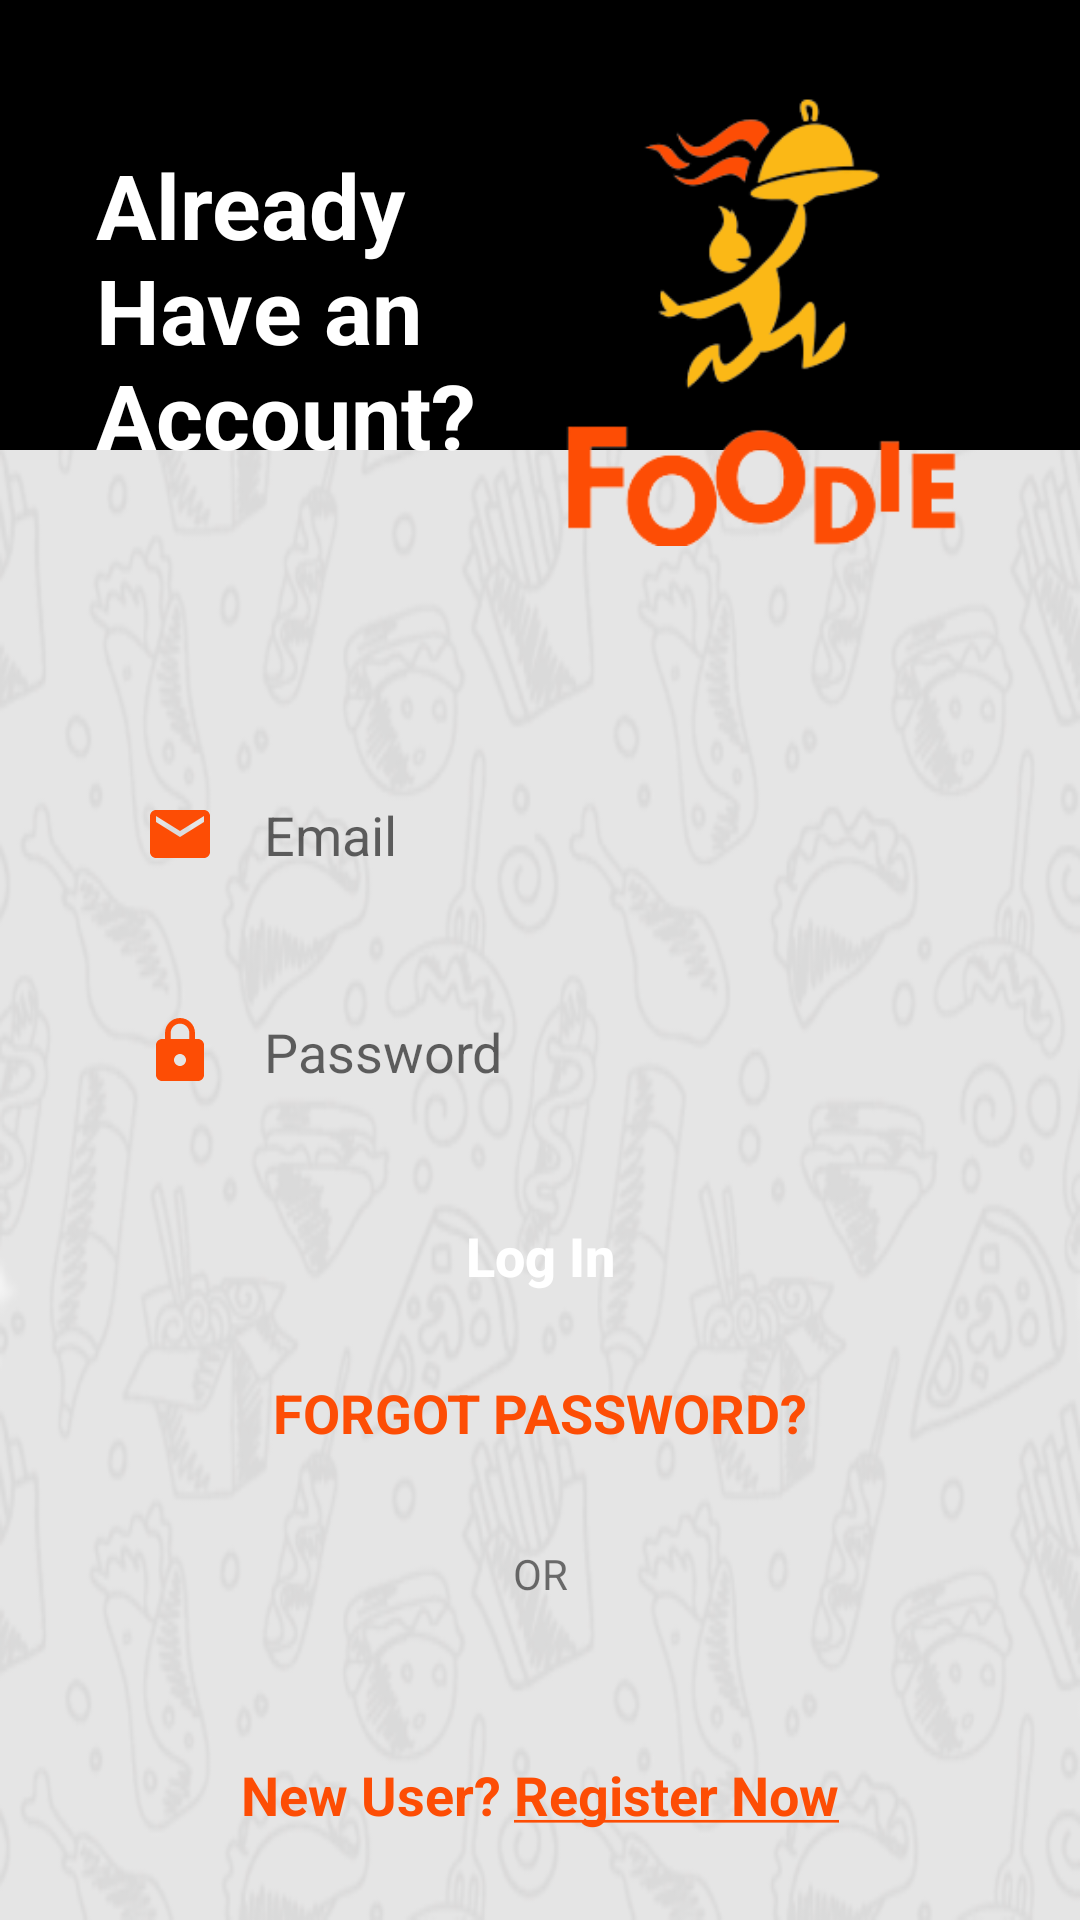

Write the Android layout XML for this screen, with the resource values it uses.
<!-- AndroidManifest.xml: application theme Theme.FoodApp -->
<!-- res/layout/activity_main.xml -->
<?xml version="1.0" encoding="utf-8"?>
<androidx.constraintlayout.widget.ConstraintLayout xmlns:android="http://schemas.android.com/apk/res/android"
    xmlns:app="http://schemas.android.com/apk/res-auto"
    xmlns:tools="http://schemas.android.com/tools"
    android:layout_width="match_parent"
    android:layout_height="match_parent"
    android:background="@drawable/background"
    tools:context=".MainActivity">

    <View
        android:id="@+id/topView"
        android:layout_width="0dp"
        android:layout_height="150dp"
        android:background="@color/black"
        app:layout_constraintEnd_toEndOf="parent"
        app:layout_constraintStart_toStartOf="parent"
        app:layout_constraintTop_toTopOf="parent" />

    <View
        android:id="@+id/view5"
        android:layout_width="0dp"
        android:layout_height="100dp"
        android:background="@drawable/wave"
        app:layout_constraintEnd_toEndOf="parent"
        app:layout_constraintStart_toStartOf="parent"
        app:layout_constraintTop_toBottomOf="@+id/topView" />

    <ImageView
        android:id="@+id/imageView5"
        android:layout_width="150dp"
        android:layout_height="150dp"
        android:layout_marginTop="32dp"
        android:layout_marginEnd="32dp"
        android:contentDescription="@string/top_icon"
        app:layout_constraintEnd_toEndOf="parent"
        app:layout_constraintTop_toTopOf="parent"
        app:srcCompat="@drawable/foodie_logo" />

    <TextView
        android:id="@+id/topText"
        android:layout_width="0dp"
        android:layout_height="wrap_content"
        android:layout_marginStart="32dp"
        android:layout_marginTop="48dp"
        android:text="Already Have an Account?"
        android:textColor="@android:color/white"
        android:textSize="30sp"
        android:textStyle="bold"
        app:layout_constraintEnd_toStartOf="@+id/imageView5"
        app:layout_constraintHorizontal_bias="0.0"
        app:layout_constraintStart_toStartOf="@+id/topView"
        app:layout_constraintTop_toTopOf="parent" />

    <EditText
        android:id="@+id/inputEmail"
        android:layout_width="0dp"
        android:layout_height="wrap_content"
        android:layout_marginStart="32dp"
        android:layout_marginEnd="32dp"
        android:background="@drawable/round_border"
        android:drawableStart="@drawable/ic_email"
        android:drawableTint="@color/colorPrimary"
        android:drawablePadding="16dp"
        android:ems="10"
        android:hint="@string/email"
        android:inputType="textEmailAddress"
        android:padding="16dp"
        app:layout_constraintEnd_toEndOf="parent"
        app:layout_constraintStart_toStartOf="parent"
        app:layout_constraintTop_toBottomOf="@+id/view5"
        />

    <EditText
        android:id="@+id/inputPassword"
        android:layout_width="0dp"
        android:layout_height="wrap_content"
        android:layout_marginStart="32dp"
        android:layout_marginTop="16dp"
        android:layout_marginEnd="32dp"
        android:background="@drawable/round_border"
        android:drawableStart="@drawable/ic_lock"
        android:drawableTint="@color/colorPrimary"
        android:drawablePadding="16dp"
        android:ems="10"
        android:hint="@string/password"
        android:inputType="textPassword"
        android:padding="16dp"
        app:layout_constraintEnd_toEndOf="parent"
        app:layout_constraintStart_toStartOf="parent"
        app:layout_constraintTop_toBottomOf="@+id/inputEmail" />

    <Button
        android:id="@+id/btnLogin"
        android:layout_width="0dp"
        android:layout_height="wrap_content"
        android:layout_marginStart="32dp"
        android:layout_marginTop="16dp"
        android:layout_marginEnd="32dp"
        android:background="@drawable/round_bg"
        android:text="@string/login"
        android:textAllCaps="false"
        android:textColor="@android:color/white"
        android:textSize="18sp"
        android:textStyle="bold"
        app:backgroundTint="@null"
        app:layout_constraintEnd_toEndOf="parent"
        app:layout_constraintStart_toStartOf="parent"
        app:layout_constraintTop_toBottomOf="@+id/inputPassword" />

    <TextView
        android:id="@+id/forgotPassword"
        android:layout_width="wrap_content"
        android:layout_height="wrap_content"
        android:layout_marginStart="32dp"
        android:layout_marginTop="16dp"
        android:layout_marginEnd="32dp"
        android:text="@string/forgot_password"
        android:textColor="@color/colorPrimary"
        android:textSize="18sp"
        android:textStyle="bold"
        app:layout_constraintEnd_toEndOf="parent"
        app:layout_constraintStart_toStartOf="parent"
        app:layout_constraintTop_toBottomOf="@+id/btnLogin" />

    <TextView
        android:id="@+id/textView7"
        android:layout_width="wrap_content"
        android:layout_height="wrap_content"
        android:layout_marginTop="32dp"
        android:text="@string/or"
        app:layout_constraintEnd_toEndOf="parent"
        app:layout_constraintStart_toStartOf="parent"
        app:layout_constraintTop_toBottomOf="@+id/forgotPassword" />

    <LinearLayout
        android:id="@+id/linearLayout2"
        android:layout_width="0dp"
        android:layout_height="20dp"
        android:layout_marginStart="32dp"
        android:layout_marginEnd="32dp"
        android:orientation="horizontal"
        app:layout_constraintEnd_toEndOf="parent"
        app:layout_constraintStart_toStartOf="parent"
        app:layout_constraintTop_toBottomOf="@+id/textView7">

        <ImageView
            android:id="@+id/googleLogin"
            android:layout_width="wrap_content"
            android:layout_height="wrap_content"
            android:layout_weight="1"
            app:srcCompat="@drawable/google"
            android:contentDescription="@string/google_icon" />

        <ImageView
            android:id="@+id/facebookLogin"
            android:layout_width="wrap_content"
            android:layout_height="wrap_content"
            android:layout_weight="1"
            app:srcCompat="@drawable/facebook"
            android:contentDescription="@string/facebook_icon" />
    </LinearLayout>

    <TextView
        android:id="@+id/gotoRegister"
        android:layout_width="wrap_content"
        android:layout_height="wrap_content"
        android:layout_marginStart="32dp"
        android:layout_marginTop="32dp"
        android:layout_marginEnd="32dp"
        android:text="@string/new_user_register_now"
        android:textColor="@color/colorPrimary"
        android:textSize="18sp"
        android:textStyle="bold"
        app:layout_constraintEnd_toEndOf="parent"
        app:layout_constraintStart_toStartOf="parent"
        app:layout_constraintTop_toBottomOf="@+id/linearLayout2" />

</androidx.constraintlayout.widget.ConstraintLayout>
<!-- resources referenced by this layout -->
<resources>
  <color name="black">#FF000000</color>
  <color name="colorPrimary">#FD4D05</color>
  <!-- drawable background: png bitmap (drawable, 137996 bytes) -->
  <!-- drawable foodie_logo: png bitmap (drawable, 16855 bytes) -->
  <!-- drawable ic_email (drawable) -->
  <vector android:height="24dp" android:tint="@color/black"
      android:viewportHeight="24.0" android:viewportWidth="24.0"
      android:width="24dp" xmlns:android="http://schemas.android.com/apk/res/android">
      <path android:fillColor="@color/colorPrimary" android:pathData="M20,4L4,4c-1.1,0 -1.99,0.9 -1.99,2L2,18c0,1.1 0.9,2 2,2h16c1.1,0 2,-0.9 2,-2L22,6c0,-1.1 -0.9,-2 -2,-2zM20,8l-8,5 -8,-5L4,6l8,5 8,-5v2z"/>
  </vector>
  <!-- drawable ic_lock (drawable) -->
  <vector android:height="24dp" android:tint="@color/black"
      android:viewportHeight="24.0" android:viewportWidth="24.0"
      android:width="24dp" xmlns:android="http://schemas.android.com/apk/res/android">
      <path android:fillColor="@color/colorPrimary" android:pathData="M18,8h-1L17,6c0,-2.76 -2.24,-5 -5,-5S7,3.24 7,6v2L6,8c-1.1,0 -2,0.9 -2,2v10c0,1.1 0.9,2 2,2h12c1.1,0 2,-0.9 2,-2L20,10c0,-1.1 -0.9,-2 -2,-2zM12,17c-1.1,0 -2,-0.9 -2,-2s0.9,-2 2,-2 2,0.9 2,2 -0.9,2 -2,2zM15.1,8L8.9,8L8.9,6c0,-1.71 1.39,-3.1 3.1,-3.1 1.71,0 3.1,1.39 3.1,3.1v2z"/>
  </vector>
  <!-- drawable round_border (drawable) -->
  <?xml version="1.0" encoding="utf-8"?>
  <shape android:shape="rectangle" xmlns:android="http://schemas.android.com/apk/res/android">
      <stroke android:color="@color/teal_200"/>
      <corners android:radius="100dp"/>
  </shape>
  <string name="email">Email</string>
  <string name="facebook_icon">facebook icon</string>
  <string name="forgot_password">FORGOT PASSWORD?</string>
  <string name="google_icon">google icon</string>
  <string name="login">Log In</string>
  <string name="new_user_register_now">New User? <u>Register Now</u></string>
  <string name="or">OR</string>
  <string name="password">Password</string>
  <string name="top_icon">TOP ICON</string>
  <style name="Theme.FoodApp" parent="Theme.MaterialComponents.DayNight.NoActionBar">
          
          <item name="colorPrimary">@color/black</item>
          <item name="colorPrimaryVariant">@color/purple_700</item>
          <item name="colorOnPrimary">@color/white</item>
          
          <item name="colorSecondary">@color/teal_200</item>
          <item name="colorSecondaryVariant">@color/teal_700</item>
          <item name="colorOnSecondary">@color/black</item>
          
          <item name="android:statusBarColor" tools:targetApi="l">?attr/colorPrimaryVariant</item>
          
      </style>
  <color name="teal_200">#FF03DAC5</color>
  <color name="purple_700">#FF3700B3</color>
  <color name="white">#FFFFFFFF</color>
  <color name="teal_700">#FF018786</color>
</resources>
